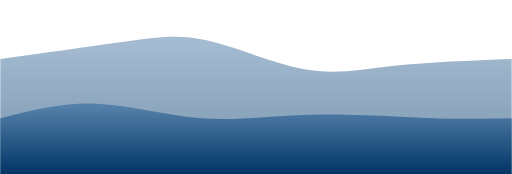
t = 0.00 s
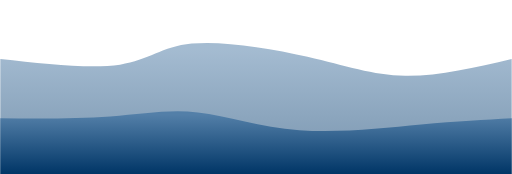
t = 1.50 s
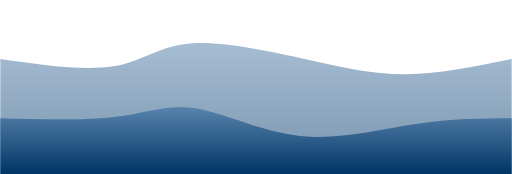
t = 2.50 s
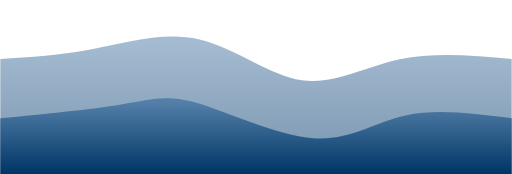
t = 4.00 s
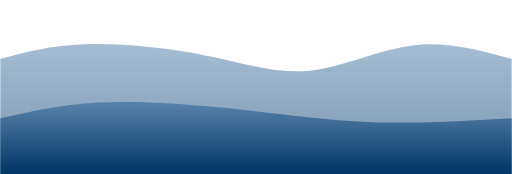
t = 5.50 s
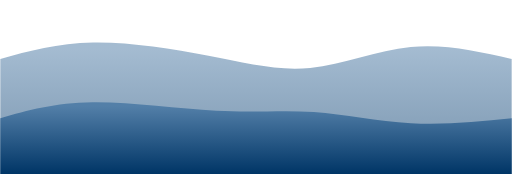
t = 6.50 s

The animated SVG that drew these frames (rendered in a browser with its animation timeline set to each time). Animation: 2 CSS @keyframes rules; one cycle of 8.00 s, repeats indefinitely.

<svg width="100%" height="100%" id="prefix__svg" viewBox="0 0 1440 490" xmlns="http://www.w3.org/2000/svg" class="prefix__transition prefix__duration-300 prefix__ease-in-out prefix__delay-150"><style>@keyframes pathAnim-0{0%,to{d:path(&apos;M 0,500 C 0,500 0,166 0,166 C 121.63636363636365,149.3492822966507 243.2727272727273,132.69856459330143 337,119 C 430.7272727272727,105.30143540669857 496.5454545454545,94.55502392344499 581,113 C 665.4545454545455,131.444976076555 768.5454545454545,179.0813397129187 856,195 C 943.4545454545455,210.9186602870813 1015.2727272727273,195.11961722488036 1110,185 C 1204.7272727272727,174.88038277511964 1322.3636363636365,170.44019138755982 1440,166 C 1440,166 1440,500 1440,500 Z&apos;)}25%{d:path(&apos;M 0,500 C 0,500 0,166 0,166 C 129.75119617224883,190.33492822966508 259.50239234449765,214.66985645933013 337,203 C 414.49760765550235,191.33014354066987 439.7416267942583,143.6555023923445 525,126 C 610.2583732057417,108.34449760765553 755.5311004784689,120.70813397129186 868,148 C 980.4688995215311,175.29186602870814 1060.1339712918661,217.51196172248802 1150,223 C 1239.8660287081339,228.48803827751198 1339.933014354067,197.244019138756 1440,166 C 1440,166 1440,500 1440,500 Z&apos;)}50%{d:path(&apos;M 0,500 C 0,500 0,166 0,166 C 83.36842105263162,161.17703349282294 166.73684210526324,156.35406698564591 261,138 C 355.26315789473676,119.64593301435409 460.42105263157885,87.76076555023926 561,111 C 661.5789473684212,134.23923444976074 757.578947368421,212.60287081339712 849,226 C 940.421052631579,239.39712918660288 1027.2631578947369,187.82775119617227 1125,167 C 1222.7368421052631,146.17224880382773 1331.3684210526317,156.08612440191388 1440,166 C 1440,166 1440,500 1440,500 Z&apos;)}75%{d:path(&apos;M 0,500 C 0,500 0,166 0,166 C 66.76555023923447,141.89473684210526 133.53110047846894,117.78947368421052 236,120 C 338.46889952153106,122.21052631578948 476.6411483253588,150.73684210526318 588,172 C 699.3588516746412,193.26315789473682 783.9043062200957,207.26315789473682 878,190 C 972.0956937799043,172.73684210526318 1075.7416267942583,124.21052631578948 1171,115 C 1266.2583732057417,105.78947368421052 1353.129186602871,135.89473684210526 1440,166 C 1440,166 1440,500 1440,500 Z&apos;)}}</style><defs><linearGradient id="prefix__gradient" x1="50%" y1="100%" x2="50%" y2="0%"><stop offset="5%" stop-color="#003566"/><stop offset="95%" stop-color="#537fa8"/></linearGradient></defs><path d="M0 500V166c121.636-16.65 243.273-33.301 337-47 93.727-13.699 159.545-24.445 244-6 84.455 18.445 187.545 66.081 275 82 87.455 15.919 159.273.12 254-10s212.364-14.56 330-19v334z" stroke-width="0" fill="url(#prefix__gradient)" fill-opacity=".53" class="prefix__transition-all prefix__duration-300 prefix__ease-in-out prefix__delay-150" style="animation:pathAnim-0 8s;animation-timing-function:linear;animation-iteration-count:infinite"/><style>@keyframes pathAnim-1{0%,to{d:path(&apos;M 0,500 C 0,500 0,333 0,333 C 88.22009569377991,310.6555023923445 176.44019138755982,288.311004784689 271,292 C 365.5598086124402,295.688995215311 466.4593301435407,325.41148325358853 565,333 C 663.5406698564593,340.58851674641147 759.7224880382774,326.04306220095697 870,323 C 980.2775119617226,319.95693779904303 1104.6507177033493,328.4162679425837 1202,332 C 1299.3492822966507,335.5837320574163 1369.6746411483255,334.2918660287081 1440,333 C 1440,333 1440,500 1440,500 Z&apos;)}25%{d:path(&apos;M 0,500 C 0,500 0,333 0,333 C 116.07655502392345,341.51674641148327 232.1531100478469,350.0334928229665 322,340 C 411.8468899521531,329.9665071770335 475.46411483253587,301.38277511961724 553,311 C 630.5358851674641,320.61722488038276 721.9904306220095,368.4354066985646 833,381 C 944.0095693779905,393.5645933014354 1074.5741626794259,370.8755980861244 1179,357 C 1283.4258373205741,343.1244019138756 1361.712918660287,338.0622009569378 1440,333 C 1440,333 1440,500 1440,500 Z&apos;)}50%{d:path(&apos;M 0,500 C 0,500 0,333 0,333 C 127.77990430622009,320.4928229665072 255.55980861244018,307.9856459330144 340,294 C 424.4401913875598,280.0143540669856 465.5406698564593,264.55023923444975 554,290 C 642.4593301435407,315.44976076555025 778.2775119617224,381.81339712918657 881,389 C 983.7224880382776,396.18660287081343 1053.3492822966507,344.1961722488038 1141,325 C 1228.6507177033493,305.8038277511962 1334.3253588516745,319.4019138755981 1440,333 C 1440,333 1440,500 1440,500 Z&apos;)}75%{d:path(&apos;M 0,500 C 0,500 0,333 0,333 C 73.09090909090907,311.42105263157896 146.18181818181813,289.84210526315786 256,287 C 365.81818181818187,284.15789473684214 512.3636363636364,300.0526315789474 623,305 C 733.6363636363636,309.9473684210526 808.3636363636365,303.94736842105266 887,313 C 965.6363636363635,322.05263157894734 1048.1818181818182,346.15789473684214 1141,352 C 1233.8181818181818,357.84210526315786 1336.909090909091,345.42105263157896 1440,333 C 1440,333 1440,500 1440,500 Z&apos;)}}</style><defs><linearGradient id="prefix__gradient" x1="50%" y1="100%" x2="50%" y2="0%"><stop offset="5%" stop-color="#003566"/><stop offset="95%" stop-color="#537fa8"/></linearGradient></defs><path d="M0 500V333c88.22-22.344 176.44-44.689 271-41s195.46 33.411 294 41c98.54 7.589 194.722-6.957 305-10 110.278-3.043 234.65 5.416 332 9 97.35 3.584 167.675 2.292 238 1v167z" stroke-width="0" fill="url(#prefix__gradient)" class="prefix__transition-all prefix__duration-300 prefix__ease-in-out prefix__delay-150" style="animation:pathAnim-1 8s;animation-timing-function:linear;animation-iteration-count:infinite"/></svg>
